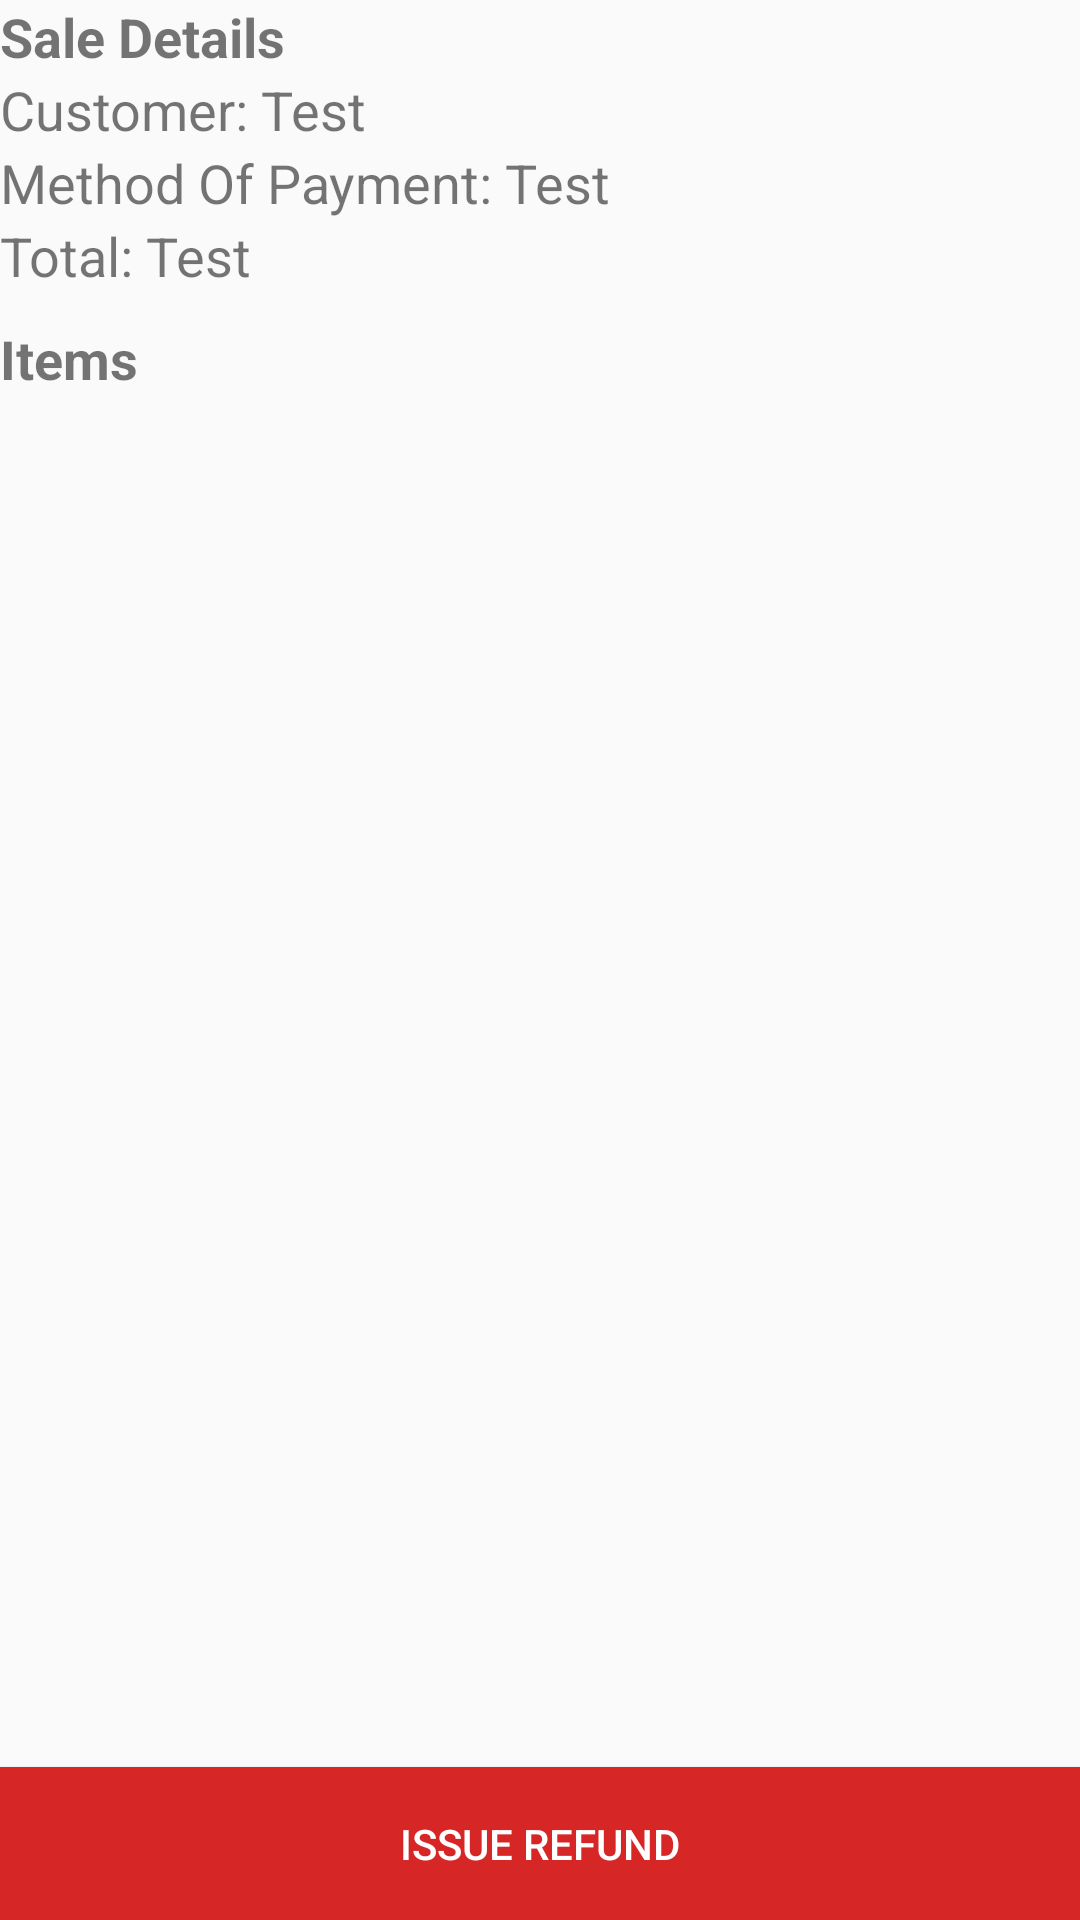

Write the Android layout XML for this screen, with the resource values it uses.
<!-- AndroidManifest.xml: application theme AppTheme -->
<!-- res/layout/activity_transaction_view.xml -->
<?xml version="1.0" encoding="utf-8"?>
<LinearLayout xmlns:android="http://schemas.android.com/apk/res/android"
    android:layout_width="fill_parent"
    android:layout_height="fill_parent"
    android:transitionName="reveal"
    android:layout_margin="20dp"
    android:orientation="vertical">

    <TextView
        android:text="Sale Details"
        android:textStyle="bold"
        android:textSize="18sp"
        android:layout_width="wrap_content"
        android:layout_height="wrap_content" />

    <TextView
        android:id="@+id/customer_name"
        android:text="Customer: Test"
        android:textSize="18sp"
        android:layout_width="wrap_content"
        android:layout_height="wrap_content" />

    <TextView
        android:id="@+id/method"
        android:text="Method Of Payment: Test"
        android:textSize="18sp"
        android:layout_width="wrap_content"
        android:layout_height="wrap_content" />

    <TextView
        android:id="@+id/total"
        android:text="Total: Test"
        android:textSize="18sp"
        android:layout_width="wrap_content"
        android:layout_height="wrap_content" />

    <TextView
        android:layout_marginTop="10dp"
        android:text="Items"
        android:textStyle="bold"
        android:textSize="18sp"
        android:layout_width="wrap_content"
        android:layout_height="wrap_content" />

    <LinearLayout
        android:layout_width="match_parent"
        android:layout_height="wrap_content"
        android:layout_weight="100"
        android:orientation="vertical">

        <ListView
            android:layout_weight="90"
            android:id="@+id/sale_items"
            android:layout_width="wrap_content"
            android:layout_height="0dp" />

        <Button
            android:layout_weight="10"
            android:id="@+id/refund_button"
            android:layout_width="match_parent"
            android:layout_height="0dp"
            android:layout_gravity="bottom"
            android:background="@color/red"
            android:text="Issue Refund"
            android:textColor="@color/white" />

    </LinearLayout>


</LinearLayout>
<!-- resources referenced by this layout -->
<resources>
  <color name="red">#d62626</color>
  <color name="white">#FFFFFF</color>
  <style name="AppTheme" parent="Theme.AppCompat.Light.DarkActionBar">
          
          <item name="android:windowContentTransitions">true</item>
          <item name="colorPrimary">@color/colorPrimary</item>
          <item name="colorPrimaryDark">@color/colorPrimaryDark</item>
          <item name="colorAccent">@color/colorAccent</item>
          <item name="swirl_ridgeColor">?android:attr/textColorSecondary</item>
          <item name="swirl_errorColor">?android:attr/colorAccent</item>
      </style>
  <color name="colorPrimary">#ff6600</color>
  <color name="colorPrimaryDark">#e65c00</color>
  <color name="colorAccent">#303642</color>
</resources>
